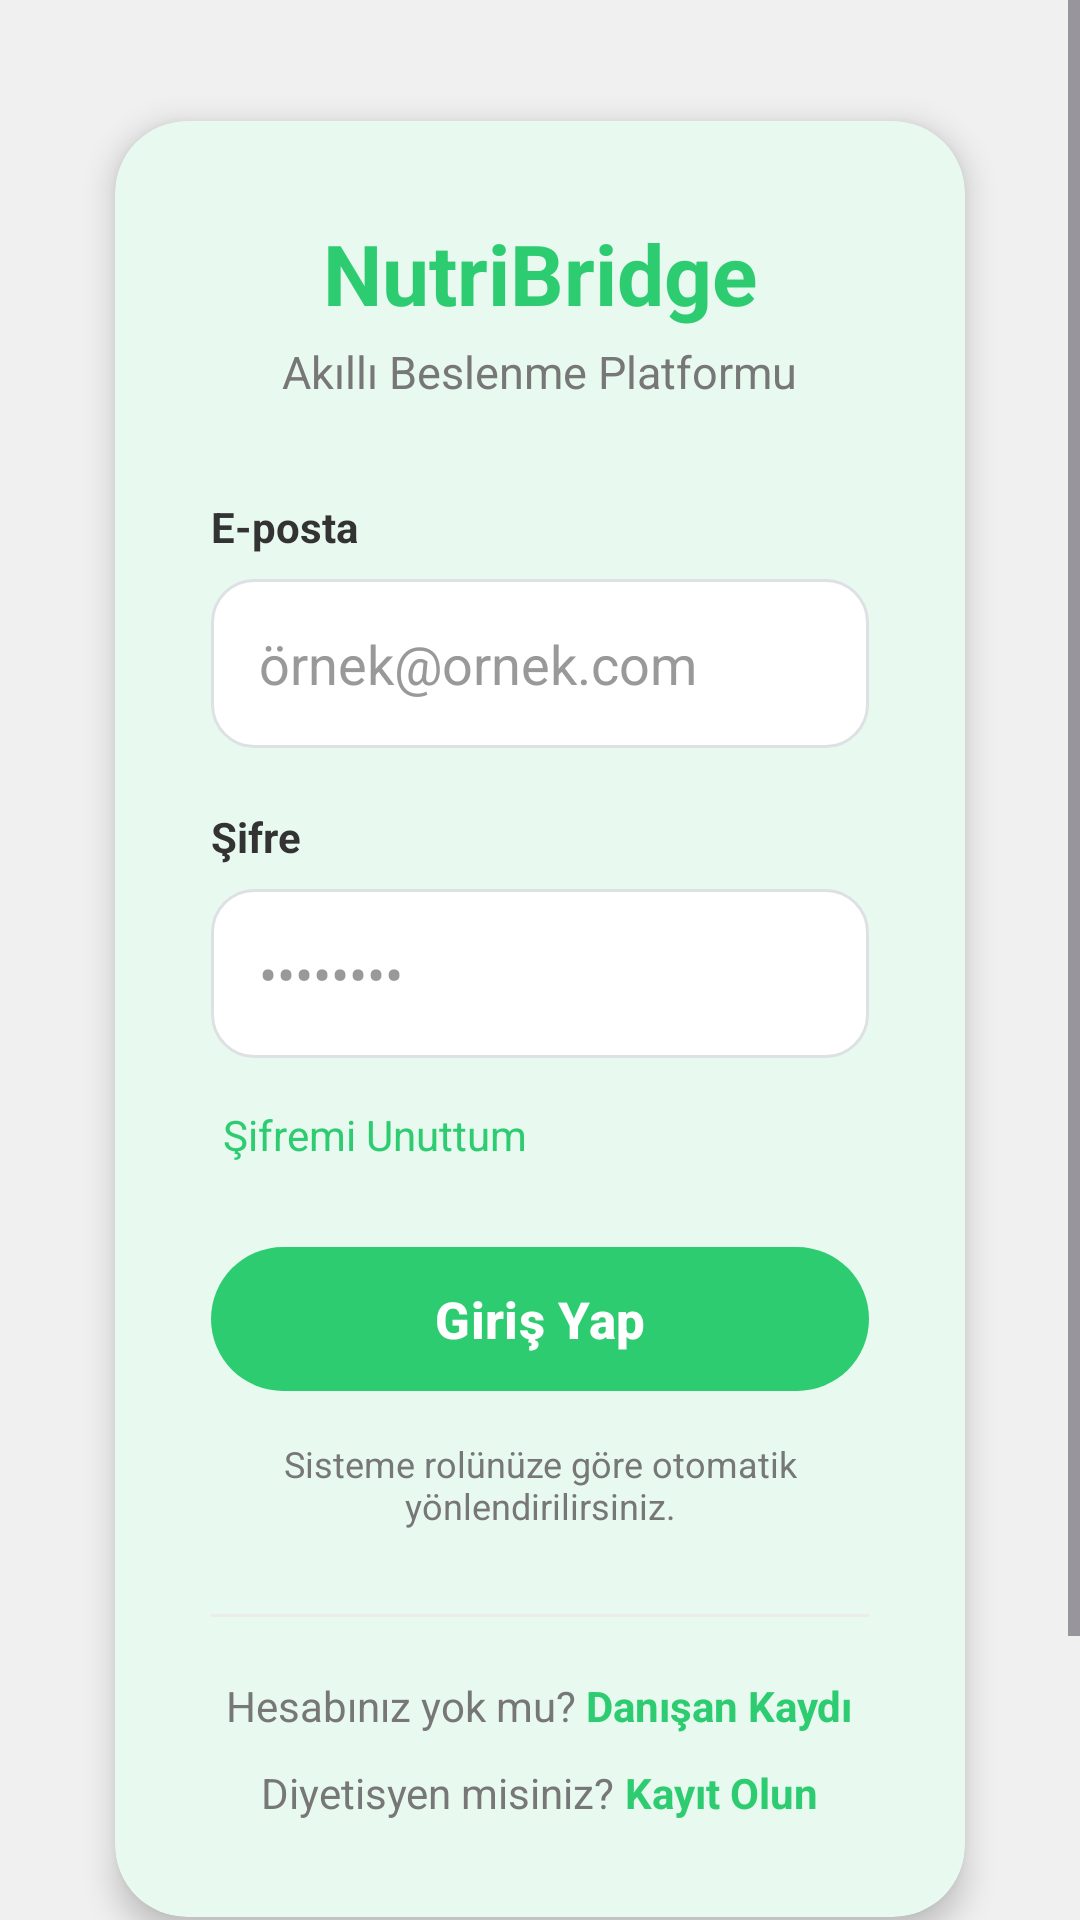

The Android layout XML behind this screen, and the referenced resources:
<!-- AndroidManifest.xml: activity theme Theme.Nightbrate.NoActionBar -->
<!-- res/layout/activity_main.xml -->
<?xml version="1.0" encoding="utf-8"?>
<ScrollView xmlns:android="http://schemas.android.com/apk/res/android"
    xmlns:app="http://schemas.android.com/apk/res-auto"
    android:layout_width="match_parent"
    android:layout_height="match_parent"
    android:background="#F0F0F0"
    android:fillViewport="true"
    android:fitsSystemWindows="true">

    <LinearLayout
        android:layout_width="match_parent"
        android:layout_height="wrap_content"
        android:gravity="center"
        android:orientation="vertical"
        android:paddingStart="5dp"
        android:paddingEnd="5dp"
        android:paddingTop="24dp"
        android:paddingBottom="32dp">

        <com.google.android.material.card.MaterialCardView
            android:layout_width="match_parent"
            android:layout_height="wrap_content"
            android:layout_marginStart="20dp"
            android:layout_marginEnd="20dp"
            app:cardBackgroundColor="#FFFFFF"
            app:cardCornerRadius="24dp"
            app:cardElevation="6dp"
            app:cardUseCompatPadding="true"
            app:contentPadding="32dp"
            app:strokeWidth="0dp">

            <LinearLayout
                android:layout_width="match_parent"
                android:layout_height="wrap_content"
                android:orientation="vertical">

                <TextView
                    android:layout_width="wrap_content"
                    android:layout_height="wrap_content"
                    android:layout_gravity="center"
                    android:text="NutriBridge"
                    android:textColor="#2ECC71"
                    android:textSize="28sp"
                    android:textStyle="bold" />

                <TextView
                    android:layout_width="wrap_content"
                    android:layout_height="wrap_content"
                    android:layout_gravity="center"
                    android:layout_marginTop="4dp"
                    android:layout_marginBottom="32dp"
                    android:text="Akıllı Beslenme Platformu"
                    android:textColor="#777777"
                    android:textSize="15sp" />

                <TextView
                    android:layout_width="wrap_content"
                    android:layout_height="wrap_content"
                    android:text="E-posta"
                    android:textColor="#333333"
                    android:textSize="14sp"
                    android:textStyle="bold" />

                <EditText
                    android:id="@+id/etEmail"
                    android:layout_width="match_parent"
                    android:layout_height="wrap_content"
                    android:layout_marginTop="8dp"
                    android:background="@drawable/login_input_light"
                    android:hint="örnek@ornek.com"
                    android:importantForAutofill="no"
                    android:inputType="textEmailAddress"
                    android:minHeight="52dp"
                    android:padding="16dp"
                    android:textColor="#333333"
                    android:textColorHint="#999999" />

                <TextView
                    android:layout_width="wrap_content"
                    android:layout_height="wrap_content"
                    android:layout_marginTop="20dp"
                    android:text="Şifre"
                    android:textColor="#333333"
                    android:textSize="14sp"
                    android:textStyle="bold" />

                <EditText
                    android:id="@+id/etPassword"
                    android:layout_width="match_parent"
                    android:layout_height="wrap_content"
                    android:layout_marginTop="8dp"
                    android:background="@drawable/login_input_light"
                    android:hint="••••••••"
                    android:importantForAutofill="no"
                    android:inputType="textPassword"
                    android:minHeight="52dp"
                    android:padding="16dp"
                    android:textColor="#333333"
                    android:textColorHint="#999999" />

                <TextView
                    android:id="@+id/tvForgotPassword"
                    android:layout_width="wrap_content"
                    android:layout_height="wrap_content"
                    android:layout_marginTop="12dp"
                    android:padding="4dp"
                    android:text="Şifremi Unuttum"
                    android:textColor="#2ECC71"
                    android:textSize="14sp"
                    android:textStyle="normal" />

                <com.google.android.material.button.MaterialButton
                    android:id="@+id/btnLogin"
                    android:layout_width="match_parent"
                    android:layout_height="56dp"
                    android:layout_marginTop="20dp"
                    android:text="Giriş Yap"
                    android:textAllCaps="false"
                    android:textColor="#FFFFFF"
                    android:textSize="17sp"
                    android:textStyle="bold"
                    app:backgroundTint="#2ECC71"
                    app:cornerRadius="28dp" />

                <TextView
                    android:layout_width="match_parent"
                    android:layout_height="wrap_content"
                    android:layout_marginTop="12dp"
                    android:gravity="center"
                    android:text="Sisteme rolünüze göre otomatik yönlendirilirsiniz."
                    android:textColor="#777777"
                    android:textSize="12sp" />

                <View
                    android:layout_width="match_parent"
                    android:layout_height="1dp"
                    android:layout_marginTop="28dp"
                    android:background="#ECECEC" />

                <LinearLayout
                    android:id="@+id/llRegisterClient"
                    android:layout_width="match_parent"
                    android:layout_height="wrap_content"
                    android:layout_marginTop="20dp"
                    android:clickable="true"
                    android:focusable="true"
                    android:gravity="center"
                    android:orientation="horizontal">

                    <TextView
                        android:layout_width="wrap_content"
                        android:layout_height="wrap_content"
                        android:text="Hesabınız yok mu? "
                        android:textColor="#777777"
                        android:textSize="14sp" />

                    <TextView
                        android:layout_width="wrap_content"
                        android:layout_height="wrap_content"
                        android:text="Danışan Kaydı"
                        android:textColor="#2ECC71"
                        android:textSize="14sp"
                        android:textStyle="bold" />
                </LinearLayout>

                <LinearLayout
                    android:id="@+id/llRegisterDietitian"
                    android:layout_width="match_parent"
                    android:layout_height="wrap_content"
                    android:layout_marginTop="10dp"
                    android:clickable="true"
                    android:focusable="true"
                    android:gravity="center"
                    android:orientation="horizontal">

                    <TextView
                        android:layout_width="wrap_content"
                        android:layout_height="wrap_content"
                        android:text="Diyetisyen misiniz? "
                        android:textColor="#777777"
                        android:textSize="14sp" />

                    <TextView
                        android:layout_width="wrap_content"
                        android:layout_height="wrap_content"
                        android:text="Kayıt Olun"
                        android:textColor="#2ECC71"
                        android:textSize="14sp"
                        android:textStyle="bold" />
                </LinearLayout>
            </LinearLayout>
        </com.google.android.material.card.MaterialCardView>

        <TextView
            android:layout_width="match_parent"
            android:layout_height="wrap_content"
            android:layout_marginStart="20dp"
            android:layout_marginTop="12dp"
            android:layout_marginEnd="20dp"
            android:background="@drawable/login_demo_box_bg"
            android:gravity="center"
            android:padding="12dp"
            android:text="Örnek: yönetici admin@nutribridge.ai · diyetisyen dietitian@nutribridge.ai · danışan client@nutribridge.ai"
            android:textColor="#666666"
            android:textSize="11sp" />
    </LinearLayout>
</ScrollView>
<!-- resources referenced by this layout -->
<resources>
  <!-- drawable login_input_light (drawable) -->
  <?xml version="1.0" encoding="utf-8"?>
  <shape xmlns:android="http://schemas.android.com/apk/res/android">
      <solid android:color="#FFFFFF" />
      <corners android:radius="14dp" />
      <stroke android:width="1dp" android:color="#DDE1E4" />
  </shape>
  <style name="Theme.Nightbrate.NoActionBar" parent="Theme.Nightbrate">
          <item name="windowActionBar">false</item>
          <item name="windowNoTitle">true</item>
      </style>
  <style name="Theme.Nightbrate" parent="Theme.Material3.Light.NoActionBar">
          <item name="colorPrimary">@color/primary_green</item>
          <item name="colorOnPrimary">@color/white</item>
          <item name="colorSecondary">@color/primary_green</item>
          <item name="colorOnSecondary">@color/white</item>
          <item name="colorSurface">@color/card_surface</item>
          <item name="colorOnSurface">@color/text_primary</item>
          <item name="android:colorBackground">@color/client_scaffold</item>
          <item name="colorOnBackground">@color/text_primary</item>
  
          <item name="android:windowBackground">@color/client_scaffold</item>
          <item name="android:statusBarColor">@color/client_scaffold</item>
          <item name="android:navigationBarColor">@color/nav_bar_bg</item>
          <item name="android:windowLightStatusBar" tools:targetApi="m">true</item>
          <item name="android:windowLightNavigationBar" tools:targetApi="o_mr1">true</item>
          <item name="android:windowDrawsSystemBarBackgrounds" tools:targetApi="lollipop">true</item>
      </style>
  <color name="primary_green">#2ECC71</color>
  <color name="white">#FFFFFFFF</color>
  <color name="card_surface">#FFFFFF</color>
  <color name="text_primary">#0F172A</color>
  <color name="client_scaffold">#F9FAFB</color>
  <color name="nav_bar_bg">#FFFFFF</color>
</resources>
